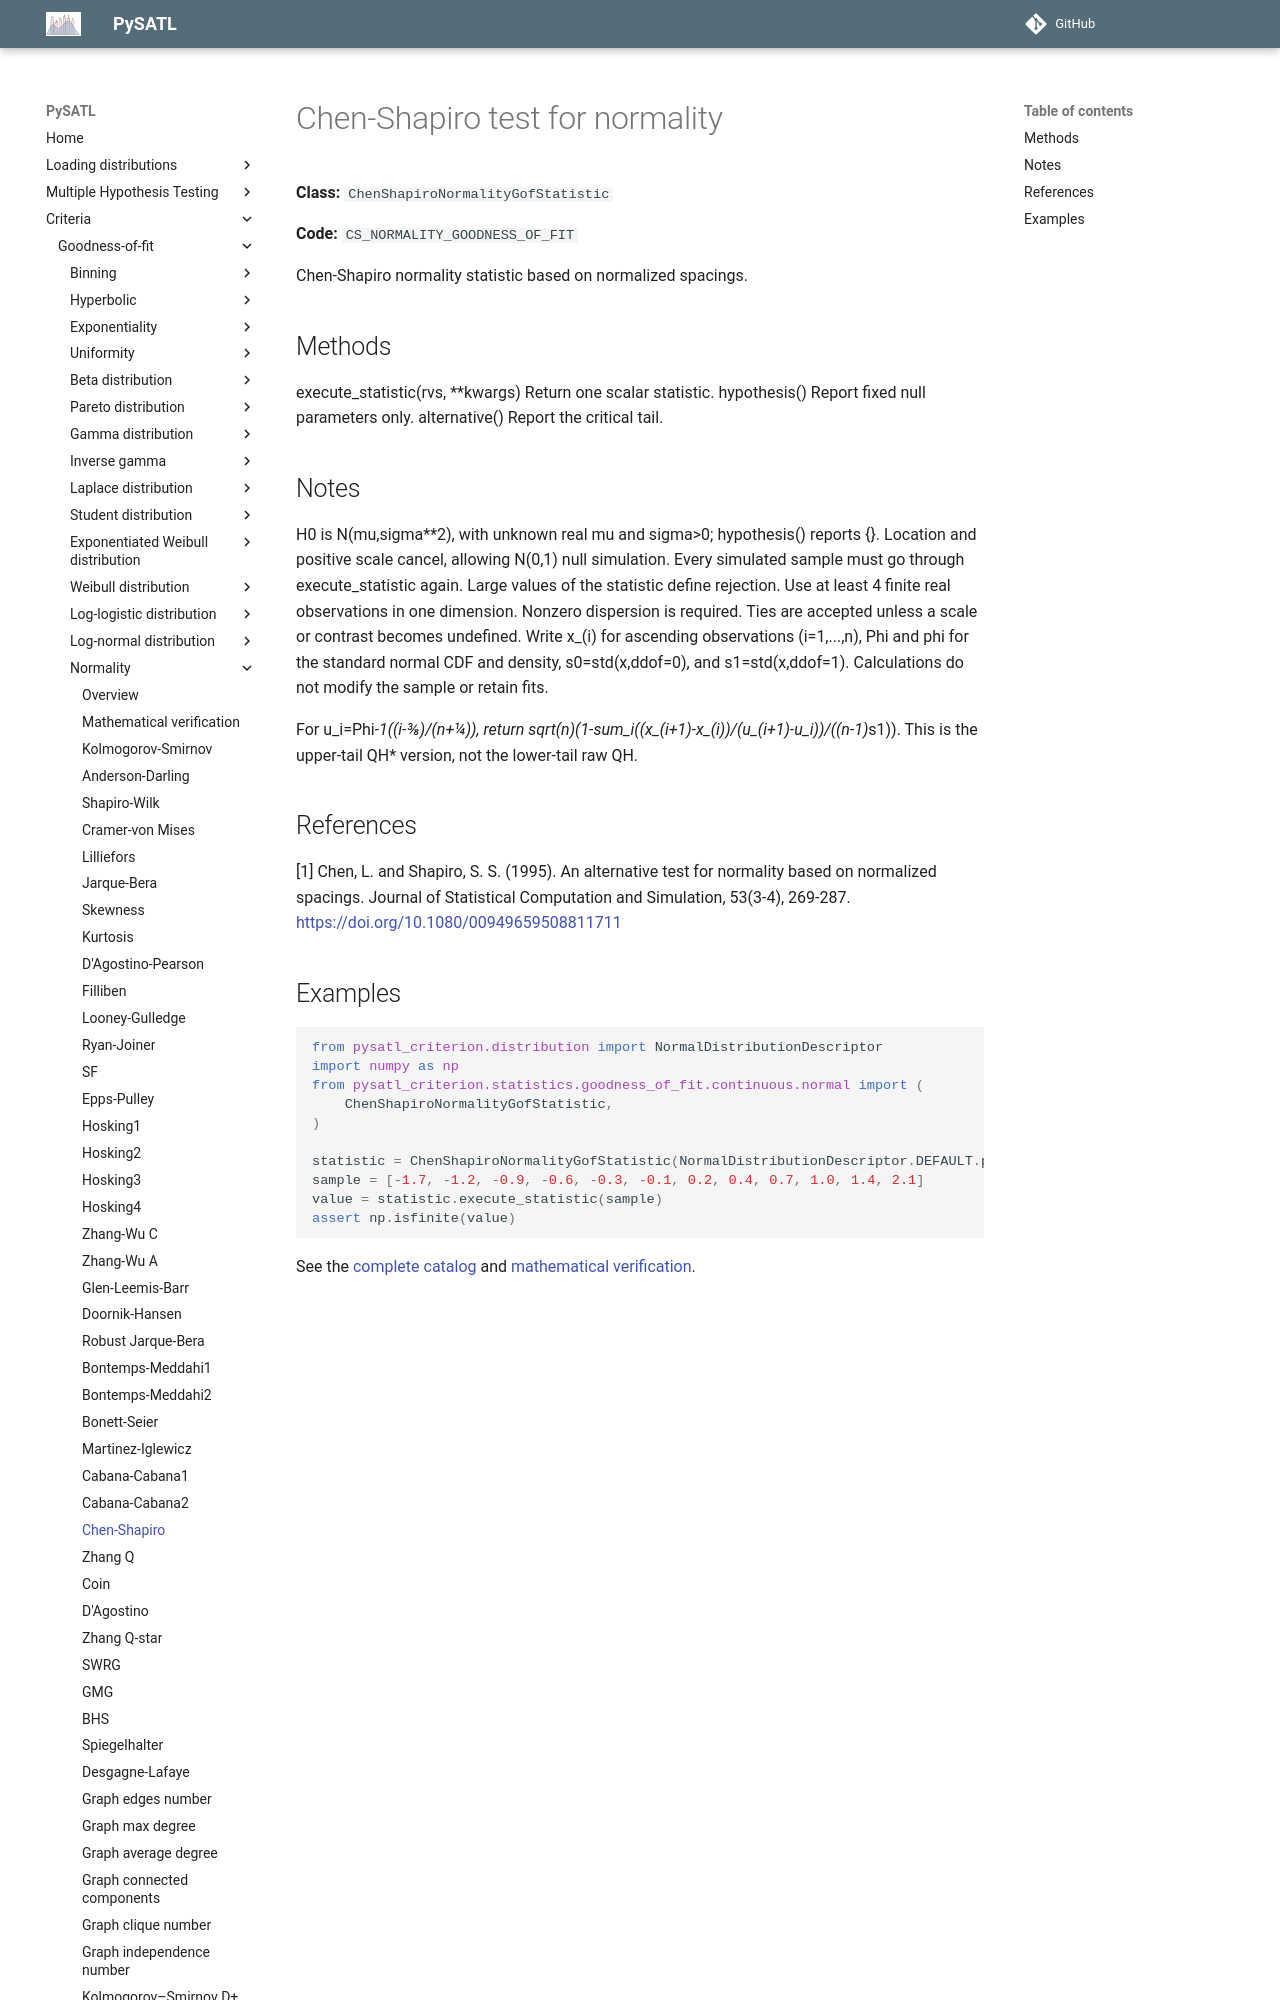

repository: PySATL/pysatl-criterion · page: en/main/criteria/goodness-of-fit/normality/chen_shapiro_normality_criterion/index.html · generator: mkdocs

# Chen-Shapiro test for normality

**Class:** `ChenShapiroNormalityGofStatistic`

**Code:** `CS_NORMALITY_GOODNESS_OF_FIT`

Chen-Shapiro normality statistic based on normalized spacings.

## Methods

execute_statistic(rvs, **kwargs)
    Return one scalar statistic.
hypothesis()
    Report fixed null parameters only.
alternative()
    Report the critical tail.

## Notes

H0 is N(mu,sigma**2), with unknown real mu and sigma>0; hypothesis() reports {}.
Location and positive scale cancel, allowing N(0,1) null simulation.
Every simulated sample must go through execute_statistic again.
Large values of the statistic define rejection. Use at least 4
finite real observations in one dimension. Nonzero dispersion is required.
Ties are accepted unless a scale or contrast becomes undefined.
Write x_(i) for ascending observations (i=1,...,n), Phi and phi for
the standard normal CDF and density, s0=std(x,ddof=0), and
s1=std(x,ddof=1). Calculations do not modify the sample or retain fits.

For u_i=Phi**-1((i-3/8)/(n+1/4)), return
sqrt(n)*(1-sum_i((x_(i+1)-x_(i))/(u_(i+1)-u_i))/((n-1)*s1)).
This is the upper-tail QH* version, not the lower-tail raw QH.

## References

[1] Chen, L. and Shapiro, S. S. (1995).
   An alternative test for normality based on normalized spacings.
   Journal of Statistical Computation and Simulation, 53(3-4), 269-287.
   https://doi.org/10.1080/00949659508811711
